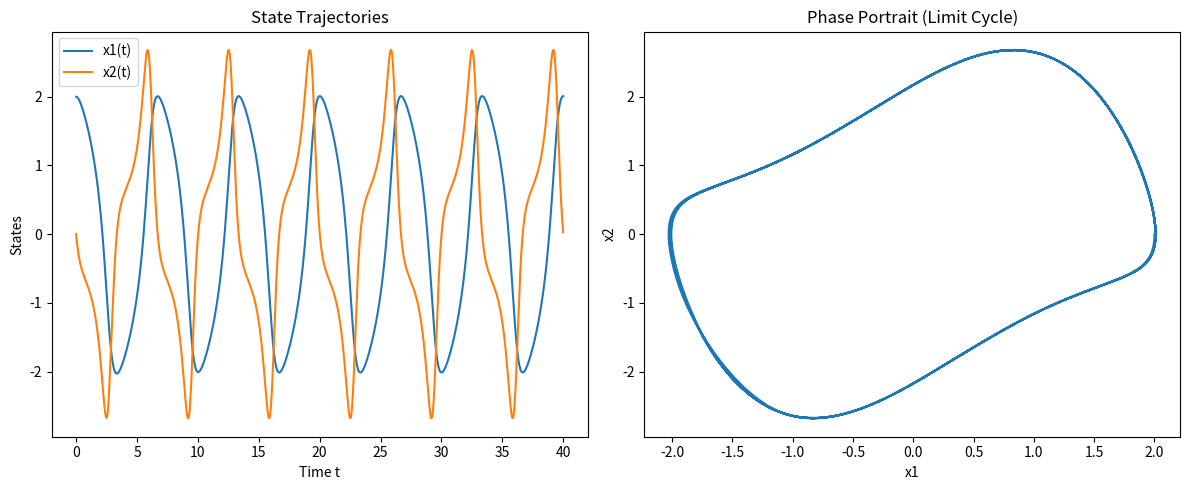
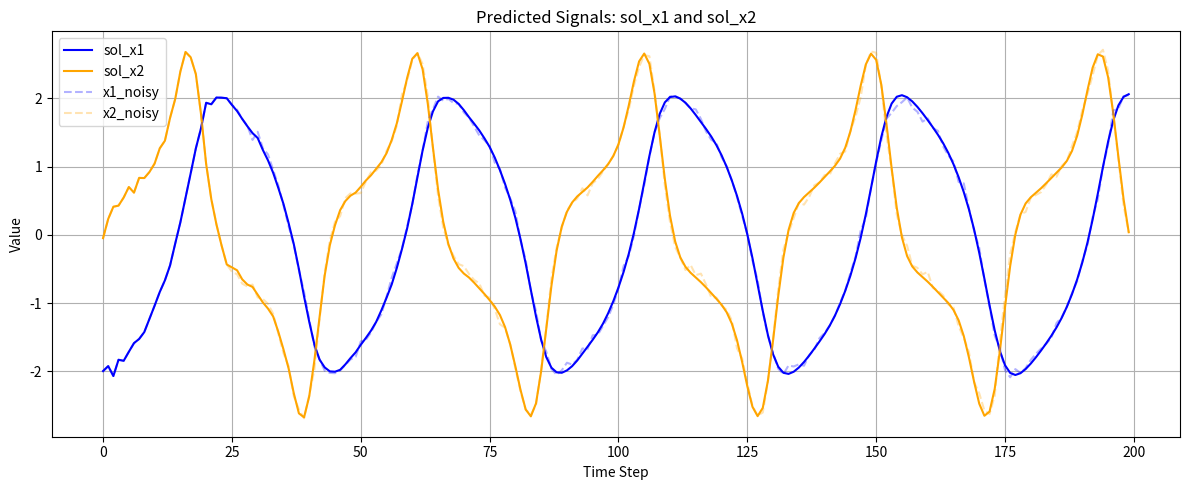
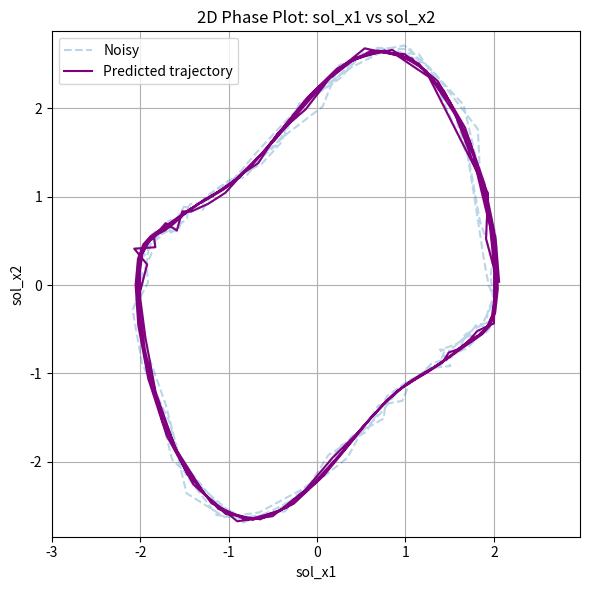
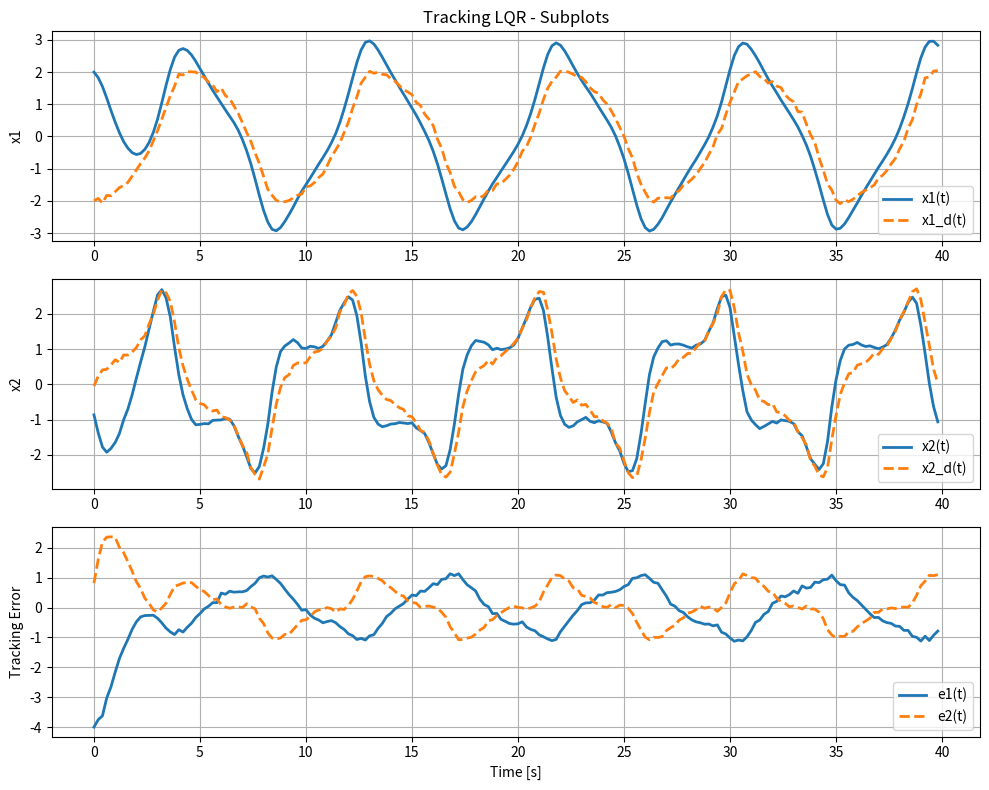
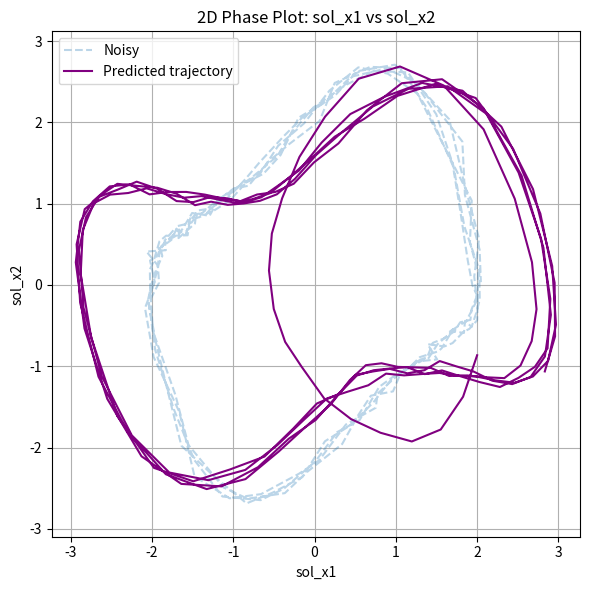
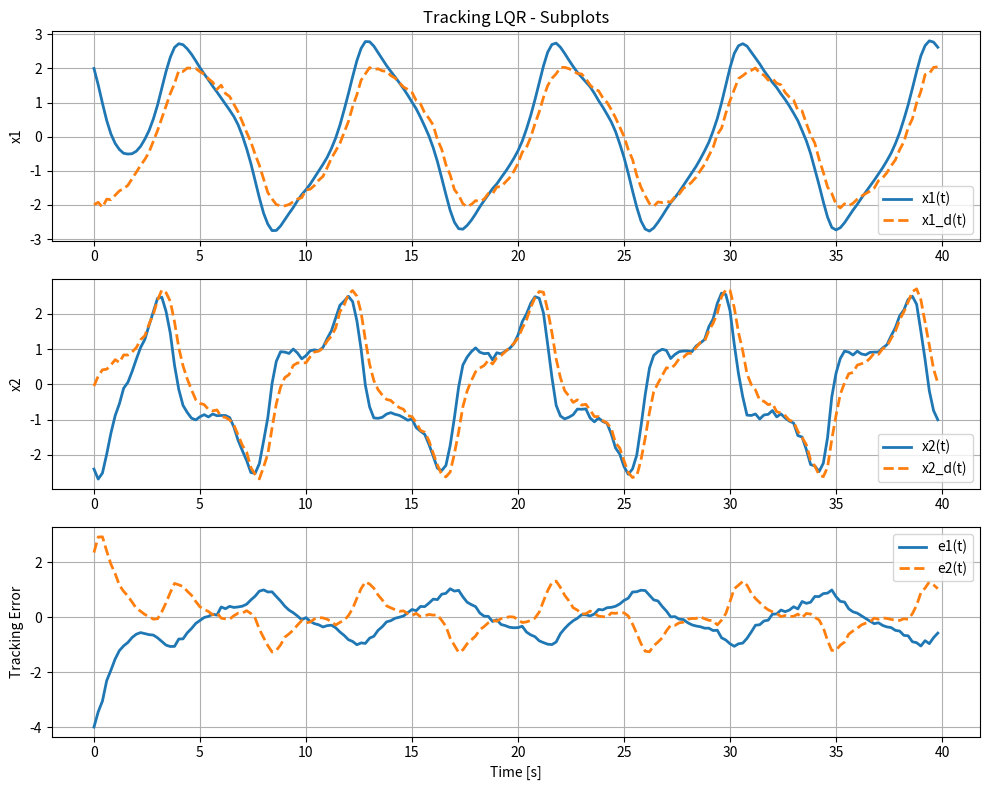
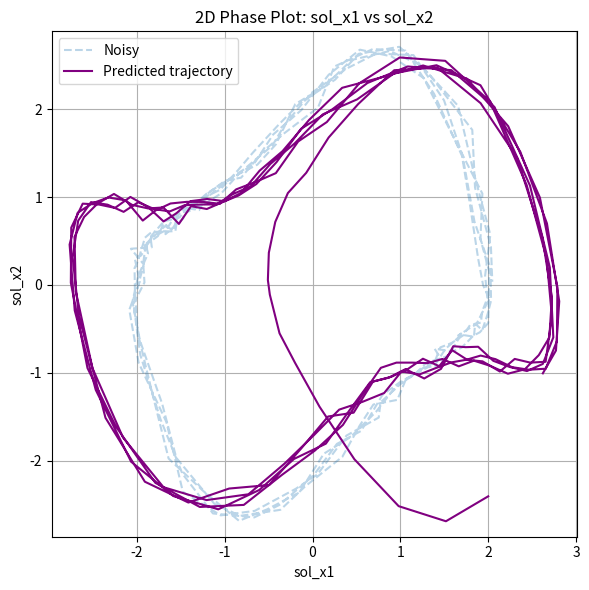
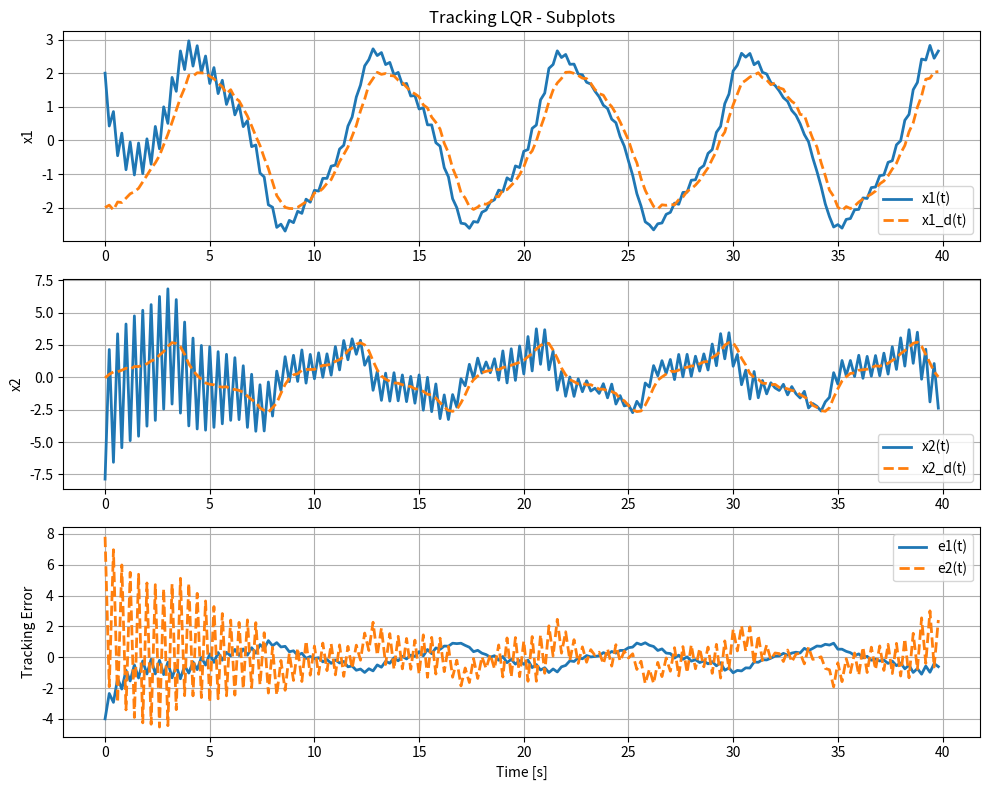
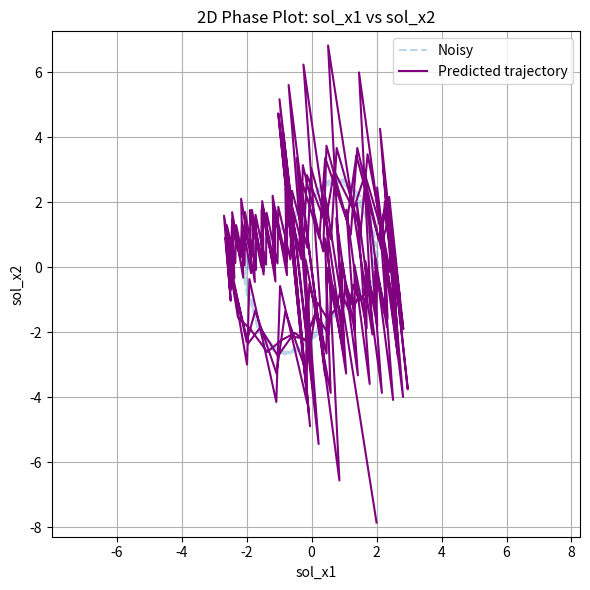
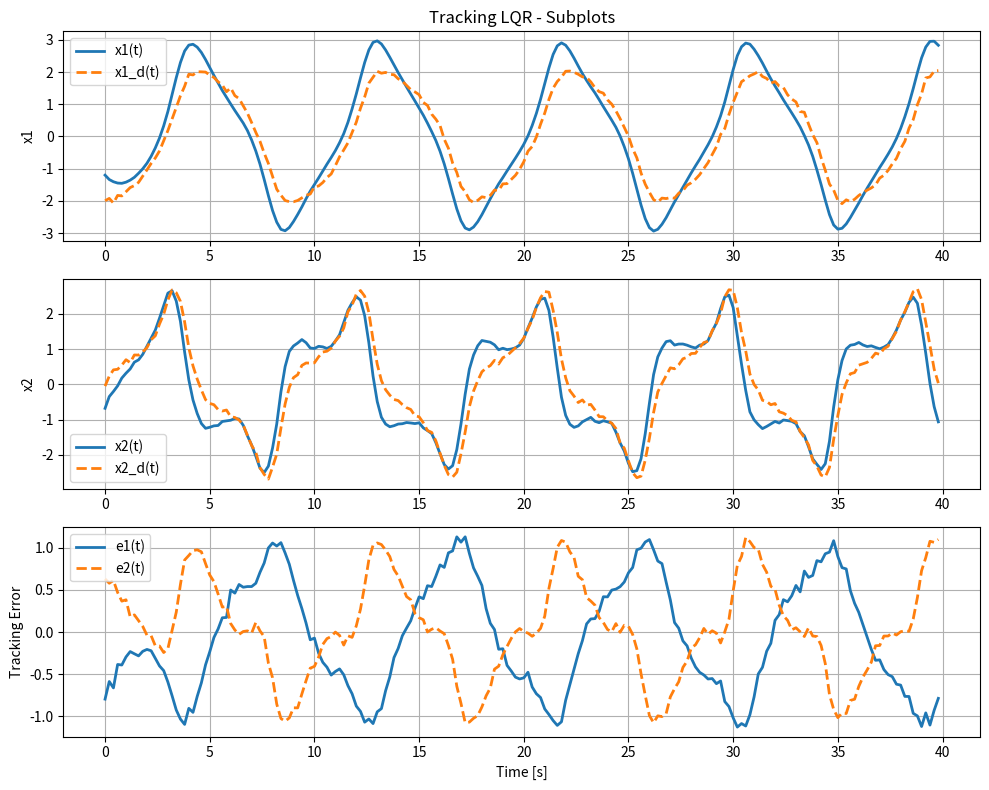
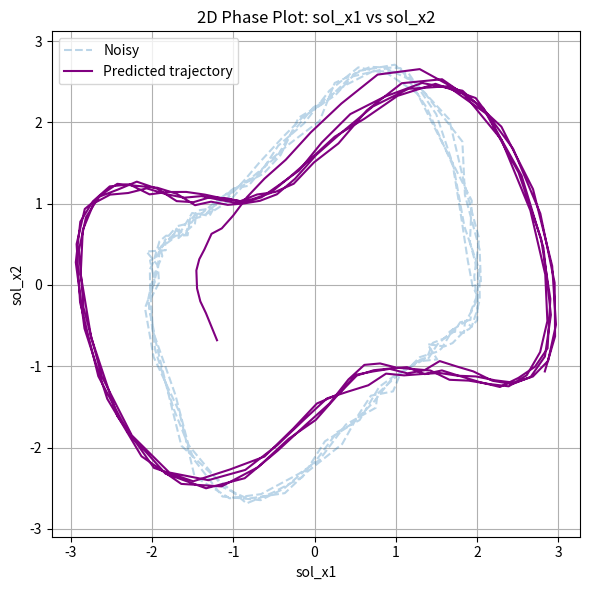
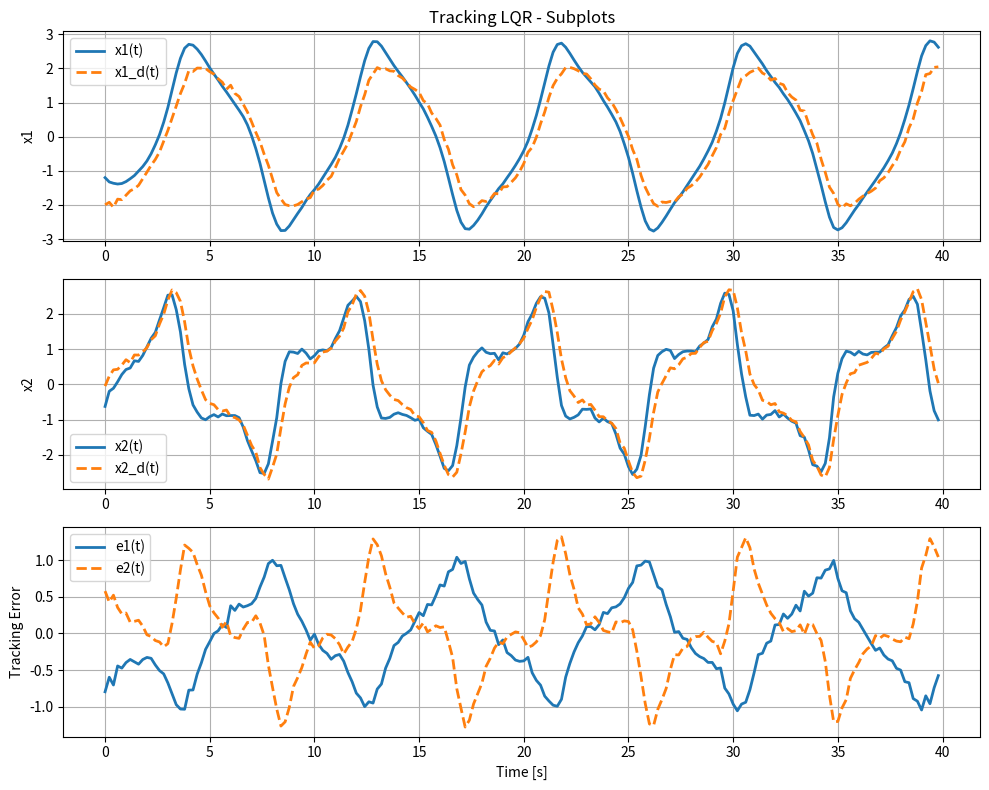
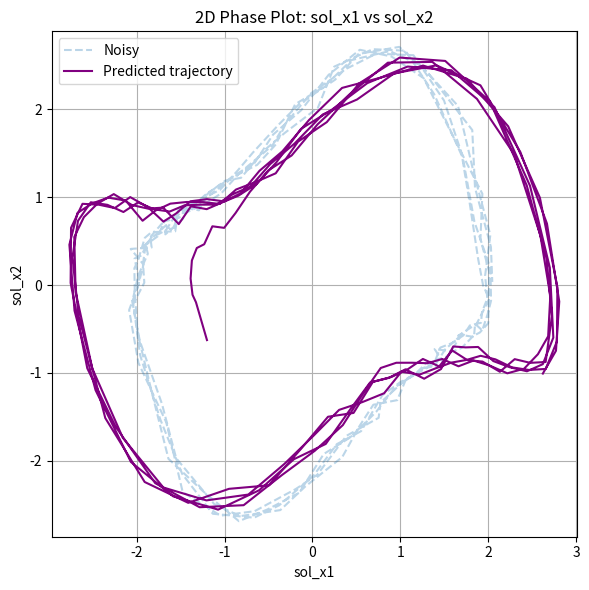
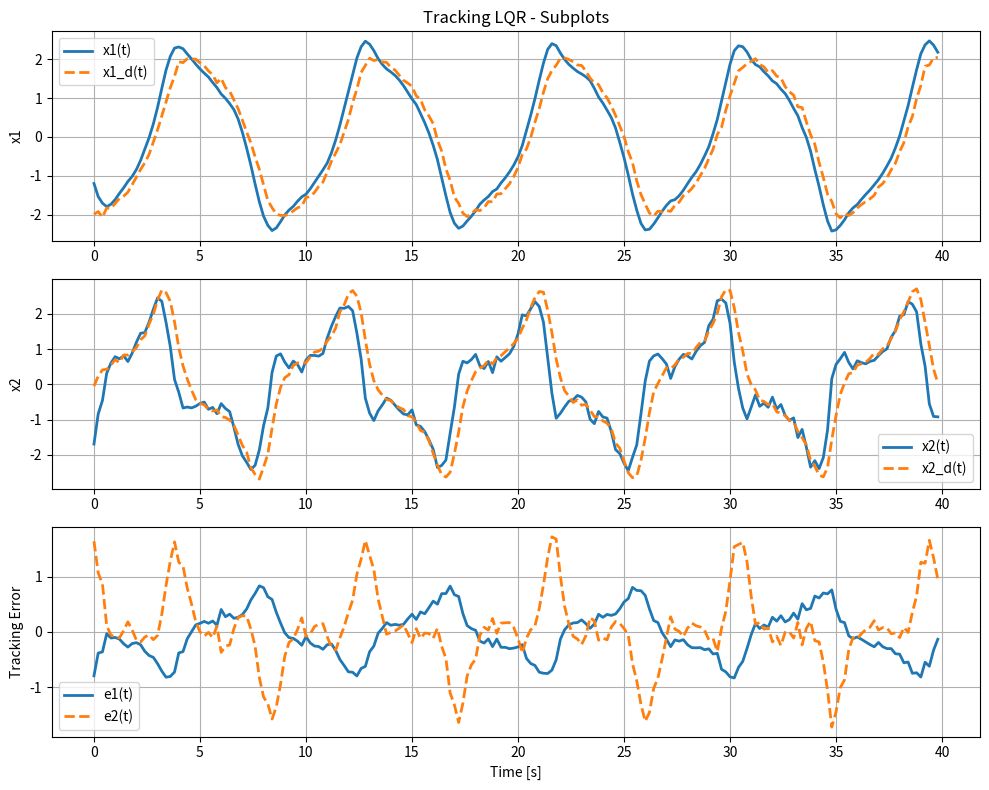
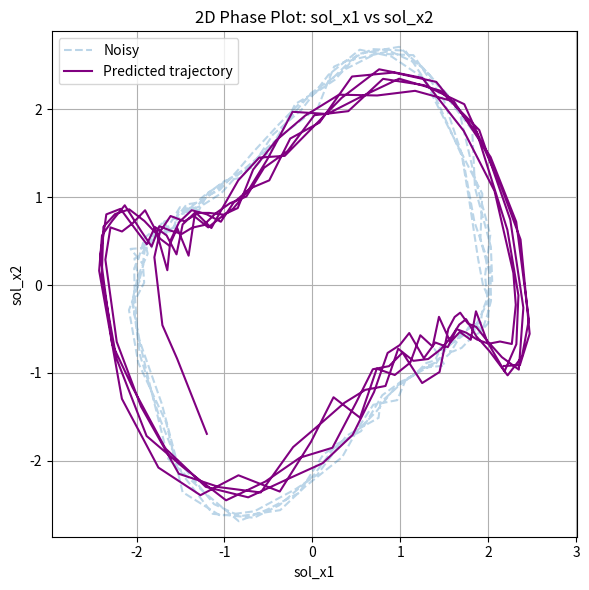

Python code for these plots, in order:
# -*- coding: utf-8 -*-
"""Untitled0.ipynb

Automatically generated by Colab.

Original file is located at
    https://colab.research.google.com/drive/18JzZZC6ybZQLLn2vW0jl5zK9XDk63g0i
"""

import numpy as np
import matplotlib.pyplot as plt
from scipy.integrate import solve_ivp

# Van der Pol oscillator definition
def van_der_pol(t, x, mu=1.0):
    x1, x2 = x
    dx1dt = x2
    dx2dt = mu * (1 - x1**2) * x2 - x1
    return [dx1dt, dx2dt]

# Parameters and initial conditions
mu = 1.0
x0 = [2, 0]
t_span = (0, 40)
t_eval = np.linspace(*t_span, 1000)

# Solve ODE
sol = solve_ivp(van_der_pol, t_span, x0, args=(mu,), t_eval=t_eval)

# Plot state trajectory
plt.figure(figsize=(12, 5))

# x1 and x2 vs time
plt.subplot(1, 2, 1)
plt.plot(sol.t, sol.y[0], label='x1(t)')
plt.plot(sol.t, sol.y[1], label='x2(t)')
plt.xlabel('Time t')
plt.ylabel('States')
plt.title('State Trajectories')
plt.legend()

# Phase portrait
plt.subplot(1, 2, 2)
plt.plot(sol.y[0], sol.y[1])
plt.xlabel('x1')
plt.ylabel('x2')
plt.title('Phase Portrait (Limit Cycle)')

plt.tight_layout()
plt.show()



import numpy as np

# Define noise parameters
sigma = 0.05
num_samples = 200

# Sample times ti from interval [10, 40]
t_samples = np.linspace(10, 40, num_samples)

# Interpolate the ODE solution to get x1(ti), x2(ti)
from scipy.interpolate import interp1d

x1_interp = interp1d(sol.t, sol.y[0], kind='cubic')
x2_interp = interp1d(sol.t, sol.y[1], kind='cubic')

x1_clean = x1_interp(t_samples)
x2_clean = x2_interp(t_samples)

# Add Gaussian noise
noise_x1 = np.random.normal(0, sigma, num_samples)
noise_x2 = np.random.normal(0, sigma, num_samples)

x1_noisy = x1_clean + noise_x1
x2_noisy = x2_clean + noise_x2

# Result: (x1_noisy, x2_noisy) are the noisy measurements
type(x1_noisy)

K = 25
b = np.array([x1_noisy[K:], x2_noisy[K:]]).T

# Interleave x1, x2
X = np.array([item for pair in zip(x1_noisy, x2_noisy) for item in pair])

# Build design matrix A
A = [X[:2*K]]
for i in range(1, 200 - K):
    A.append(X[2*i:2*K + 2*i])
A = np.array(A)

# Solve for LAM using pseudo-inverse for stability
LAM = np.linalg.pinv(A) @ b

# Initialize prediction
sol_x1 = list(x1_noisy[:K])
sol_x2 = list(x2_noisy[:K])
input = np.array([item for pair in zip(sol_x1, sol_x2) for item in pair])

# Prediction loop
for i in range(200-K):
    x_new = input @ LAM
    sol_x1.append(x_new[0])
    sol_x2.append(x_new[1])
    input = np.append(input, x_new)
    input = np.delete(input, [0, 1])  # Remove oldest x1,x2 pair

# Convert results to NumPy arrays
sol_x1 = np.array(sol_x1)
sol_x2 = np.array(sol_x2)

import matplotlib.pyplot as plt

plt.figure(figsize=(12, 5))

# Plot sol_x1
plt.plot(sol_x1, label='sol_x1', color='blue')

# Plot sol_x2
plt.plot(sol_x2, label='sol_x2', color='orange')

plt.plot(x1_noisy, '--', label='x1_noisy', color='blue', alpha=0.3)
plt.plot(x2_noisy, '--', label='x2_noisy', color='orange', alpha=0.3)


# Labels and legend
plt.title('Predicted Signals: sol_x1 and sol_x2')
plt.xlabel('Time Step')
plt.ylabel('Value')
plt.legend()
plt.grid(True)
plt.tight_layout()
plt.show()

plt.figure(figsize=(6, 6))
plt.plot(x1_noisy, x2_noisy, '--', label='Noisy', alpha=0.3)
plt.plot(sol_x1, sol_x2, color='purple', label='Predicted trajectory')
plt.xlabel('sol_x1')
plt.ylabel('sol_x2')
plt.title('2D Phase Plot: sol_x1 vs sol_x2')
plt.grid(True)
plt.legend()
plt.axis('equal')  # Keeps aspect ratio square
plt.tight_layout()
plt.show()

import numpy as np
import matplotlib.pyplot as plt
from scipy.linalg import solve_continuous_are

# Define system matrices
A = np.array([[0, 1],
              [-1, 1]])
B = np.array([[0],
              [1]])

Q = np.array([[1, 0],
              [0, 1]])
R = np.array([[1]])

# Solve Continuous Algebraic Riccati Equation
P = solve_continuous_are(A, B, Q, R)
K = np.linalg.inv(R) @ B.T @ P

# Create a reference trajectory
T = 40
dt = 0.2
time = np.arange(0, T, dt)

x_d = np.vstack((x1_noisy, x2_noisy))  # shape: (2, N)

# Compute time derivative of x_d (approximation)
Dx_d = np.gradient(x_d, dt, axis=1)  # shape: (2, N)

# Compute feedforward input: u_d = B^T (Dx_d - A x_d)
u_d = np.zeros(len(time))
for i in range(len(time)):
    xd = x_d[:, i].reshape(-1, 1)
    dxd = Dx_d[:, i].reshape(-1, 1)
    u_d[i] = (B.T @ (dxd - A @ xd)).item()

# Simulate system
x = np.array([[2.0], [0.0]])  # initial state
x_simulate = []

for i in range(len(time)):
    xd = x_d[:, i].reshape(-1, 1)
    ud = u_d[i]
    u = ud - K @ (x - xd)
    x_dot = A @ x + B @ u
    x += x_dot * dt
    x_simulate.append(x.flatten())

x_simulate = np.array(x_simulate)

# --- Plotting with 3 subplots ---
plt.figure(figsize=(10, 8))

# x1 plot
plt.subplot(3, 1, 1)
plt.plot(time, x_simulate[:, 0], label='x1(t)', linewidth=2)
plt.plot(time, x_d[0, :], '--', label='x1_d(t)', linewidth=2)
plt.ylabel("x1")
plt.legend()
plt.grid(True)
plt.title("Tracking LQR - Subplots")

# x2 plot
plt.subplot(3, 1, 2)
plt.plot(time, x_simulate[:, 1], label='x2(t)', linewidth=2)
plt.plot(time, x_d[1, :], '--', label='x2_d(t)', linewidth=2)
plt.ylabel("x2")
plt.legend()
plt.grid(True)

# Tracking error plot
plt.subplot(3, 1, 3)
plt.plot(time, x_d[0, :] - x_simulate[:, 0], label='e1(t)', linewidth=2)
plt.plot(time, x_d[1, :] - x_simulate[:, 1], '--', label='e2(t)', linewidth=2)
plt.xlabel("Time [s]")
plt.ylabel("Tracking Error")
plt.legend()
plt.grid(True)

plt.tight_layout()
plt.show()

plt.figure(figsize=(6, 6))
plt.plot(x1_noisy, x2_noisy, '--', label='Noisy', alpha=0.3)
plt.plot(x_simulate[:, 0], x_simulate[:, 1], color='purple', label='Predicted trajectory')
plt.xlabel('sol_x1')
plt.ylabel('sol_x2')
plt.title('2D Phase Plot: sol_x1 vs sol_x2')
plt.grid(True)
plt.legend()
plt.axis('equal')  # Keeps aspect ratio square
plt.tight_layout()
plt.show()

import numpy as np
import matplotlib.pyplot as plt
from scipy.linalg import solve_continuous_are

# Define system matrices
A = np.array([[0, 1],
              [-1, 1]])
B = np.array([[0],
              [1]])

Q = np.array([[10, 0],
              [0, 10]])
R = np.array([[1]])

# Solve Continuous Algebraic Riccati Equation
P = solve_continuous_are(A, B, Q, R)
K = np.linalg.inv(R) @ B.T @ P

# Create a reference trajectory
T = 40
dt = 0.2
time = np.arange(0, T, dt)

x_d = np.vstack((x1_noisy, x2_noisy))  # shape: (2, N)

# Compute time derivative of x_d (approximation)
Dx_d = np.gradient(x_d, dt, axis=1)  # shape: (2, N)

# Compute feedforward input: u_d = B^T (Dx_d - A x_d)
u_d = np.zeros(len(time))
for i in range(len(time)):
    xd = x_d[:, i].reshape(-1, 1)
    dxd = Dx_d[:, i].reshape(-1, 1)
    u_d[i] = (B.T @ (dxd - A @ xd)).item()

# Simulate system
x = np.array([[2.0], [0.0]])  # initial state
x_simulate = []

for i in range(len(time)):
    xd = x_d[:, i].reshape(-1, 1)
    ud = u_d[i]
    u = ud - K @ (x - xd)
    x_dot = A @ x + B @ u
    x += x_dot * dt
    x_simulate.append(x.flatten())

x_simulate = np.array(x_simulate)

# --- Plotting with 3 subplots ---
plt.figure(figsize=(10, 8))

# x1 plot
plt.subplot(3, 1, 1)
plt.plot(time, x_simulate[:, 0], label='x1(t)', linewidth=2)
plt.plot(time, x_d[0, :], '--', label='x1_d(t)', linewidth=2)
plt.ylabel("x1")
plt.legend()
plt.grid(True)
plt.title("Tracking LQR - Subplots")

# x2 plot
plt.subplot(3, 1, 2)
plt.plot(time, x_simulate[:, 1], label='x2(t)', linewidth=2)
plt.plot(time, x_d[1, :], '--', label='x2_d(t)', linewidth=2)
plt.ylabel("x2")
plt.legend()
plt.grid(True)

# Tracking error plot
plt.subplot(3, 1, 3)
plt.plot(time, x_d[0, :] - x_simulate[:, 0], label='e1(t)', linewidth=2)
plt.plot(time, x_d[1, :] - x_simulate[:, 1], '--', label='e2(t)', linewidth=2)
plt.xlabel("Time [s]")
plt.ylabel("Tracking Error")
plt.legend()
plt.grid(True)

plt.tight_layout()
plt.show()

plt.figure(figsize=(6, 6))
plt.plot(x1_noisy, x2_noisy, '--', label='Noisy', alpha=0.3)
plt.plot(x_simulate[:, 0], x_simulate[:, 1], color='purple', label='Predicted trajectory')
plt.xlabel('sol_x1')
plt.ylabel('sol_x2')
plt.title('2D Phase Plot: sol_x1 vs sol_x2')
plt.grid(True)
plt.legend()
plt.axis('equal')  # Keeps aspect ratio square
plt.tight_layout()
plt.show()

import numpy as np
import matplotlib.pyplot as plt
from scipy.linalg import solve_continuous_are

# Define system matrices
A = np.array([[0, 1],
              [-1, 1]])
B = np.array([[0],
              [1]])

Q = np.array([[100, 0],
              [0, 100]])
R = np.array([[1]])

# Solve Continuous Algebraic Riccati Equation
P = solve_continuous_are(A, B, Q, R)
K = np.linalg.inv(R) @ B.T @ P

# Create a reference trajectory
T = 40
dt = 0.2
time = np.arange(0, T, dt)

x_d = np.vstack((x1_noisy, x2_noisy))  # shape: (2, N)

# Compute time derivative of x_d (approximation)
Dx_d = np.gradient(x_d, dt, axis=1)  # shape: (2, N)

# Compute feedforward input: u_d = B^T (Dx_d - A x_d)
u_d = np.zeros(len(time))
for i in range(len(time)):
    xd = x_d[:, i].reshape(-1, 1)
    dxd = Dx_d[:, i].reshape(-1, 1)
    u_d[i] = (B.T @ (dxd - A @ xd)).item()

# Simulate system
x = np.array([[2.0], [0.0]])  # initial state
x_simulate = []

for i in range(len(time)):
    xd = x_d[:, i].reshape(-1, 1)
    ud = u_d[i]
    u = ud - K @ (x - xd)
    x_dot = A @ x + B @ u
    x += x_dot * dt
    x_simulate.append(x.flatten())

x_simulate = np.array(x_simulate)

# --- Plotting with 3 subplots ---
plt.figure(figsize=(10, 8))

# x1 plot
plt.subplot(3, 1, 1)
plt.plot(time, x_simulate[:, 0], label='x1(t)', linewidth=2)
plt.plot(time, x_d[0, :], '--', label='x1_d(t)', linewidth=2)
plt.ylabel("x1")
plt.legend()
plt.grid(True)
plt.title("Tracking LQR - Subplots")

# x2 plot
plt.subplot(3, 1, 2)
plt.plot(time, x_simulate[:, 1], label='x2(t)', linewidth=2)
plt.plot(time, x_d[1, :], '--', label='x2_d(t)', linewidth=2)
plt.ylabel("x2")
plt.legend()
plt.grid(True)

# Tracking error plot
plt.subplot(3, 1, 3)
plt.plot(time, x_d[0, :] - x_simulate[:, 0], label='e1(t)', linewidth=2)
plt.plot(time, x_d[1, :] - x_simulate[:, 1], '--', label='e2(t)', linewidth=2)
plt.xlabel("Time [s]")
plt.ylabel("Tracking Error")
plt.legend()
plt.grid(True)

plt.tight_layout()
plt.show()

plt.figure(figsize=(6, 6))
plt.plot(x1_noisy, x2_noisy, '--', label='Noisy', alpha=0.3)
plt.plot(x_simulate[:, 0], x_simulate[:, 1], color='purple', label='Predicted trajectory')
plt.xlabel('sol_x1')
plt.ylabel('sol_x2')
plt.title('2D Phase Plot: sol_x1 vs sol_x2')
plt.grid(True)
plt.legend()
plt.axis('equal')  # Keeps aspect ratio square
plt.tight_layout()
plt.show()

import numpy as np
import matplotlib.pyplot as plt
from scipy.linalg import solve_continuous_are

# Define system matrices
A = np.array([[0, 1],
              [-1, 1]])
B = np.array([[0],
              [1]])

Q = np.array([[1, 0],
              [0, 1]])
R = np.array([[1]])

# Solve Continuous Algebraic Riccati Equation
P = solve_continuous_are(A, B, Q, R)
K = np.linalg.inv(R) @ B.T @ P

# Create a reference trajectory
T = 40
dt = 0.2
time = np.arange(0, T, dt)

x_d = np.vstack((x1_noisy, x2_noisy))  # shape: (2, N)

# Compute time derivative of x_d (approximation)
Dx_d = np.gradient(x_d, dt, axis=1)  # shape: (2, N)

# Compute feedforward input: u_d = B^T (Dx_d - A x_d)
u_d = np.zeros(len(time))
for i in range(len(time)):
    xd = x_d[:, i].reshape(-1, 1)
    dxd = Dx_d[:, i].reshape(-1, 1)
    u_d[i] = (B.T @ (dxd - A @ xd)).item()

# Simulate system
x = np.array([[-1.0], [-1.0]])  # initial state
x_simulate = []

for i in range(len(time)):
    xd = x_d[:, i].reshape(-1, 1)
    ud = u_d[i]
    u = ud - K @ (x - xd)
    x_dot = A @ x + B @ u
    x += x_dot * dt
    x_simulate.append(x.flatten())

x_simulate = np.array(x_simulate)

# --- Plotting with 3 subplots ---
plt.figure(figsize=(10, 8))

# x1 plot
plt.subplot(3, 1, 1)
plt.plot(time, x_simulate[:, 0], label='x1(t)', linewidth=2)
plt.plot(time, x_d[0, :], '--', label='x1_d(t)', linewidth=2)
plt.ylabel("x1")
plt.legend()
plt.grid(True)
plt.title("Tracking LQR - Subplots")

# x2 plot
plt.subplot(3, 1, 2)
plt.plot(time, x_simulate[:, 1], label='x2(t)', linewidth=2)
plt.plot(time, x_d[1, :], '--', label='x2_d(t)', linewidth=2)
plt.ylabel("x2")
plt.legend()
plt.grid(True)

# Tracking error plot
plt.subplot(3, 1, 3)
plt.plot(time, x_d[0, :] - x_simulate[:, 0], label='e1(t)', linewidth=2)
plt.plot(time, x_d[1, :] - x_simulate[:, 1], '--', label='e2(t)', linewidth=2)
plt.xlabel("Time [s]")
plt.ylabel("Tracking Error")
plt.legend()
plt.grid(True)

plt.tight_layout()
plt.show()

plt.figure(figsize=(6, 6))
plt.plot(x1_noisy, x2_noisy, '--', label='Noisy', alpha=0.3)
plt.plot(x_simulate[:, 0], x_simulate[:, 1], color='purple', label='Predicted trajectory')
plt.xlabel('sol_x1')
plt.ylabel('sol_x2')
plt.title('2D Phase Plot: sol_x1 vs sol_x2')
plt.grid(True)
plt.legend()
plt.axis('equal')  # Keeps aspect ratio square
plt.tight_layout()
plt.show()

import numpy as np
import matplotlib.pyplot as plt
from scipy.linalg import solve_continuous_are

# Define system matrices
A = np.array([[0, 1],
              [-1, 1]])
B = np.array([[0],
              [1]])

Q = np.array([[10, 0],
              [0, 10]])
R = np.array([[1]])

# Solve Continuous Algebraic Riccati Equation
P = solve_continuous_are(A, B, Q, R)
K = np.linalg.inv(R) @ B.T @ P

# Create a reference trajectory
T = 40
dt = 0.2
time = np.arange(0, T, dt)

x_d = np.vstack((x1_noisy, x2_noisy))  # shape: (2, N)

# Compute time derivative of x_d (approximation)
Dx_d = np.gradient(x_d, dt, axis=1)  # shape: (2, N)

# Compute feedforward input: u_d = B^T (Dx_d - A x_d)
u_d = np.zeros(len(time))
for i in range(len(time)):
    xd = x_d[:, i].reshape(-1, 1)
    dxd = Dx_d[:, i].reshape(-1, 1)
    u_d[i] = (B.T @ (dxd - A @ xd)).item()

# Simulate system
x = np.array([[-1.0], [-1.0]])  # initial state
x_simulate = []

for i in range(len(time)):
    xd = x_d[:, i].reshape(-1, 1)
    ud = u_d[i]
    u = ud - K @ (x - xd)
    x_dot = A @ x + B @ u
    x += x_dot * dt
    x_simulate.append(x.flatten())

x_simulate = np.array(x_simulate)

# --- Plotting with 3 subplots ---
plt.figure(figsize=(10, 8))

# x1 plot
plt.subplot(3, 1, 1)
plt.plot(time, x_simulate[:, 0], label='x1(t)', linewidth=2)
plt.plot(time, x_d[0, :], '--', label='x1_d(t)', linewidth=2)
plt.ylabel("x1")
plt.legend()
plt.grid(True)
plt.title("Tracking LQR - Subplots")

# x2 plot
plt.subplot(3, 1, 2)
plt.plot(time, x_simulate[:, 1], label='x2(t)', linewidth=2)
plt.plot(time, x_d[1, :], '--', label='x2_d(t)', linewidth=2)
plt.ylabel("x2")
plt.legend()
plt.grid(True)

# Tracking error plot
plt.subplot(3, 1, 3)
plt.plot(time, x_d[0, :] - x_simulate[:, 0], label='e1(t)', linewidth=2)
plt.plot(time, x_d[1, :] - x_simulate[:, 1], '--', label='e2(t)', linewidth=2)
plt.xlabel("Time [s]")
plt.ylabel("Tracking Error")
plt.legend()
plt.grid(True)

plt.tight_layout()
plt.show()

plt.figure(figsize=(6, 6))
plt.plot(x1_noisy, x2_noisy, '--', label='Noisy', alpha=0.3)
plt.plot(x_simulate[:, 0], x_simulate[:, 1], color='purple', label='Predicted trajectory')
plt.xlabel('sol_x1')
plt.ylabel('sol_x2')
plt.title('2D Phase Plot: sol_x1 vs sol_x2')
plt.grid(True)
plt.legend()
plt.axis('equal')  # Keeps aspect ratio square
plt.tight_layout()
plt.show()

import numpy as np
import matplotlib.pyplot as plt
from scipy.linalg import solve_continuous_are

# Define system matrices
A = np.array([[0, 1],
              [-1, 1]])
B = np.array([[0],
              [1]])

Q = np.array([[100, 0],
              [0, 10]])
R = np.array([[1]])

# Solve Continuous Algebraic Riccati Equation
P = solve_continuous_are(A, B, Q, R)
K = np.linalg.inv(R) @ B.T @ P

# Create a reference trajectory
T = 40
dt = 0.2
time = np.arange(0, T, dt)

x_d = np.vstack((x1_noisy, x2_noisy))  # shape: (2, N)

# Compute time derivative of x_d (approximation)
Dx_d = np.gradient(x_d, dt, axis=1)  # shape: (2, N)

# Compute feedforward input: u_d = B^T (Dx_d - A x_d)
u_d = np.zeros(len(time))
for i in range(len(time)):
    xd = x_d[:, i].reshape(-1, 1)
    dxd = Dx_d[:, i].reshape(-1, 1)
    u_d[i] = (B.T @ (dxd - A @ xd)).item()

# Simulate system
x = np.array([[-1.0], [-1.0]])  # initial state
x_simulate = []

for i in range(len(time)):
    xd = x_d[:, i].reshape(-1, 1)
    ud = u_d[i]
    u = ud - K @ (x - xd)
    x_dot = A @ x + B @ u
    x += x_dot * dt
    x_simulate.append(x.flatten())

x_simulate = np.array(x_simulate)

# --- Plotting with 3 subplots ---
plt.figure(figsize=(10, 8))

# x1 plot
plt.subplot(3, 1, 1)
plt.plot(time, x_simulate[:, 0], label='x1(t)', linewidth=2)
plt.plot(time, x_d[0, :], '--', label='x1_d(t)', linewidth=2)
plt.ylabel("x1")
plt.legend()
plt.grid(True)
plt.title("Tracking LQR - Subplots")

# x2 plot
plt.subplot(3, 1, 2)
plt.plot(time, x_simulate[:, 1], label='x2(t)', linewidth=2)
plt.plot(time, x_d[1, :], '--', label='x2_d(t)', linewidth=2)
plt.ylabel("x2")
plt.legend()
plt.grid(True)

# Tracking error plot
plt.subplot(3, 1, 3)
plt.plot(time, x_d[0, :] - x_simulate[:, 0], label='e1(t)', linewidth=2)
plt.plot(time, x_d[1, :] - x_simulate[:, 1], '--', label='e2(t)', linewidth=2)
plt.xlabel("Time [s]")
plt.ylabel("Tracking Error")
plt.legend()
plt.grid(True)

plt.tight_layout()
plt.show()

plt.figure(figsize=(6, 6))
plt.plot(x1_noisy, x2_noisy, '--', label='Noisy', alpha=0.3)
plt.plot(x_simulate[:, 0], x_simulate[:, 1], color='purple', label='Predicted trajectory')
plt.xlabel('sol_x1')
plt.ylabel('sol_x2')
plt.title('2D Phase Plot: sol_x1 vs sol_x2')
plt.grid(True)
plt.legend()
plt.axis('equal')  # Keeps aspect ratio square
plt.tight_layout()
plt.show()
